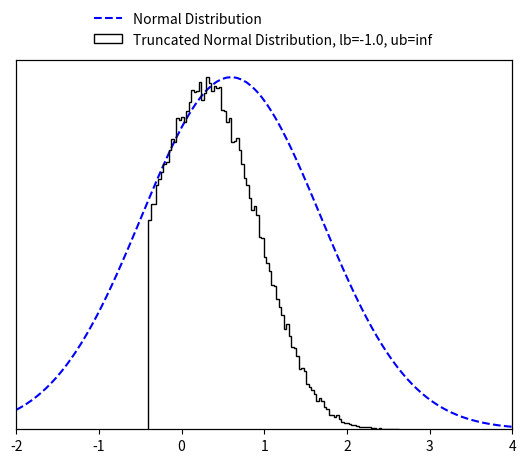

Write Python code to recreate this figure.
import numpy as np
import math
from scipy import special
from scipy import optimize

EPS = 10e-15


class TruncatedMVN:
    """
    
    Taken from https://github.com/brunzema/truncated-mvn-sampler
    
    Create a normal distribution :math:`X  \sim N ({\mu}, {\Sigma})` subject to linear inequality constraints
    :math:`lb < X < ub` and sample from it using minimax tilting. Based on the MATLAB implemention by the authors
    (reference below).

    :param np.ndarray mu: (size D) mean of the normal distribution :math:`\mathbf {\mu}`.
    :param np.ndarray cov: (size D x D) covariance of the normal distribution :math:`\mathbf {\Sigma}`.
    :param np.ndarray lb: (size D) lower bound constrain of the multivariate normal distribution :math:`\mathbf lb`.
    :param np.ndarray ub: (size D) upper bound constrain of the multivariate normal distribution :math:`\mathbf ub`.
    :param Union[int, None] seed: a random seed.

    Note that the algorithm may not work if 'cov' is close to being rank deficient.

    Reference:
    Botev, Z. I., (2016), The normal law under linear restrictions: simulation and estimation via minimax tilting,
    Journal of the Royal Statistical Society Series B, 79, issue 1, p. 125-148,

    Example:
        >>> d = 10  # dimensions
        >>>
        >>> # random mu and cov
        >>> mu = np.random.rand(d)
        >>> cov = 0.5 - np.random.rand(d ** 2).reshape((d, d))
        >>> cov = np.triu(cov)
        >>> cov += cov.T - np.diag(cov.diagonal())
        >>> cov = np.dot(cov, cov)
        >>>
        >>> # constraints
        >>> lb = np.zeros_like(mu) - 2
        >>> ub = np.ones_like(mu) * np.inf
        >>>
        >>> # create truncated normal and sample from it
        >>> n_samples = 100000
        >>> samples = TruncatedMVN(mu, cov, lb, ub).sample(n_samples)

    Reimplementation by Paul Brunzema
    """

    def __init__(self, mu, cov, lb, ub, seed=None):
        self.dim = len(mu)
        if not cov.shape[0] == cov.shape[1]:
            raise RuntimeError("Covariance matrix must be of shape DxD!")
        if not (self.dim == cov.shape[0] and self.dim == len(lb) and self.dim == len(ub)):
            raise RuntimeError("Dimensions D of mean (mu), covariance matric (cov), lower bound (lb) "
                               "and upper bound (ub) must be the same!")

        self.cov = cov
        self.orig_mu = mu
        self.orig_lb = lb
        self.orig_ub = ub
        
        # permutated
        # self.lb = lb - mu  # move distr./bounds to have zero mean
        self.lb = lb
        # self.ub = ub - mu  # move distr./bounds to have zero mean
        self.ub = ub
        if np.any(self.ub <= self.lb):
            raise RuntimeError("Upper bound (ub) must be strictly greater than lower bound (lb) for all D dimensions!")

        # scaled Cholesky with zero diagonal, permutated
        self.L = np.empty_like(cov)
        self.unscaled_L = np.empty_like(cov)

        # placeholder for optimization
        self.perm = None
        self.x = None
        self.mu = None
        self.psistar = None

        # for numerics
        self.eps = EPS

        # a random state
        self.random_state = np.random.RandomState(seed)

    def sample(self, n):
        """
        Create n samples from the truncated normal distribution.

        :param int n: Number of samples to create.
        :return: D x n array with the samples.
        :rtype: np.ndarray
        """
        if not isinstance(n, int):
            raise RuntimeError("Number of samples must be an integer!")

        # factors (Cholesky, etc.) only need to be computed once!
        if self.psistar is None:
            self.compute_factors()

        # start acceptance rejection sampling
        rv = np.array([], dtype=np.float64).reshape(self.dim, 0)
        accept, iteration = 0, 0
        while accept < n:
            logpr, Z = self.mvnrnd(n, self.mu)  # simulate n proposals
            idx = -np.log(self.random_state.rand(n)) > (self.psistar - logpr)  # acceptance tests
            rv = np.concatenate((rv, Z[:, idx]), axis=1)  # accumulate accepted
            accept = rv.shape[1]  # keep track of # of accepted
            iteration += 1
            if iteration == 10 ** 3:
                print('Warning: Acceptance prob. smaller than 0.001.')
            elif iteration > 10 ** 4:
                accept = n
                rv = np.concatenate((rv, Z), axis=1)
                print('Warning: Sample is only approximately distributed.')

        # finish sampling and postprocess the samples!
        order = self.perm.argsort(axis=0)
        rv = rv[:, :n]
        rv = self.unscaled_L @ rv
        rv = rv[order, :]

        # retransfer to original mean
        rv += np.tile(self.orig_mu.reshape(self.dim, 1), (1, rv.shape[-1]))  # Z = X + mu
        return rv
    
    def compute_factors(self):
        # compute permutated Cholesky factor and solve optimization

        # Cholesky decomposition of matrix with permuation
        self.unscaled_L, self.perm = self.colperm()
        D = np.diag(self.unscaled_L)
        if np.any(D < self.eps):
            print('Warning: Method might fail as covariance matrix is singular!')

        # rescale
        scaled_L = self.unscaled_L / np.tile(D.reshape(self.dim, 1), (1, self.dim))
        self.lb = self.lb / D
        self.ub = self.ub / D

        # remove diagonal
        self.L = scaled_L - np.eye(self.dim)

        # get gradient/Jacobian function
        gradpsi = self.get_gradient_function()
        x0 = np.zeros(2 * (self.dim - 1))

        # find optimal tilting parameter non-linear equation solver
        sol = optimize.root(gradpsi, x0, args=(self.L, self.lb, self.ub), method='hybr', jac=True)
        if not sol.success:
            print('Warning: Method may fail as covariance matrix is close to singular!')
        self.x = sol.x[:self.dim - 1]
        self.mu = sol.x[self.dim - 1:]

        # compute psi star
        self.psistar = self.psy(self.x, self.mu)
        
    def reset(self):
        # reset factors -> when sampling, optimization for optimal tilting parameters is performed again

        # permutated
        self.lb = self.orig_lb - self.orig_mu  # move distr./bounds to have zero mean
        self.ub = self.orig_ub - self.orig_mu

        # scaled Cholesky with zero diagonal, permutated
        self.L = np.empty_like(self.cov)
        self.unscaled_L = np.empty_like(self.cov)

        # placeholder for optimization
        self.perm = None
        self.x = None
        self.mu = None
        self.psistar = None

    def mvnrnd(self, n, mu):
        # generates the proposals from the exponentially tilted sequential importance sampling pdf
        # output:     logpr, log-likelihood of sample
        #             Z, random sample
        mu = np.append(mu, [0.])
        Z = np.zeros((self.dim, n))
        logpr = 0
        for k in range(self.dim):
            # compute matrix multiplication L @ Z
            col = self.L[k, :k] @ Z[:k, :]
            # compute limits of truncation
            tl = self.lb[k] - mu[k] - col
            tu = self.ub[k] - mu[k] - col
            # simulate N(mu,1) conditional on [tl,tu]
            Z[k, :] = mu[k] + self.trandn(tl, tu)
            # update likelihood ratio
            logpr += lnNormalProb(tl, tu) + .5 * mu[k] ** 2 - mu[k] * Z[k, :]
        return logpr, Z

    def trandn(self, lb, ub):
        """
        Sample generator for the truncated standard multivariate normal distribution :math:`X \sim N(0,I)` s.t.
        :math:`lb<X<ub`.

        If you wish to simulate a random variable 'Z' from the non-standard Gaussian :math:`N(m,s^2)`
        conditional on :math:`lb<Z<ub`, then first simulate x=TruncatedMVNSampler.trandn((l-m)/s,(u-m)/s) and set
        Z=m+s*x.
        Infinite values for 'ub' and 'lb' are accepted.

        :param np.ndarray lb: (size D) lower bound constrain of the normal distribution :math:`\mathbf lb`.
        :param np.ndarray ub: (size D) upper bound constrain of the normal distribution :math:`\mathbf lb`.

        :return: D samples if the truncated normal distribition x ~ N(0, I) subject to lb < x < ub.
        :rtype: np.ndarray
        """
        if not len(lb) == len(ub):
            raise RuntimeError("Lower bound (lb) and upper bound (ub) must be of the same length!")

        x = np.empty_like(lb)
        a = 0.66  # threshold used in MATLAB implementation
        # three cases to consider
        # case 1: a<lb<ub
        I = lb > a
        if np.any(I):
            tl = lb[I]
            tu = ub[I]
            x[I] = self.ntail(tl, tu)
        # case 2: lb<ub<-a
        J = ub < -a
        if np.any(J):
            tl = -ub[J]
            tu = -lb[J]
            x[J] = - self.ntail(tl, tu)
        # case 3: otherwise use inverse transform or accept-reject
        I = ~(I | J)
        if np.any(I):
            tl = lb[I]
            tu = ub[I]
            x[I] = self.tn(tl, tu)
        return x

    def tn(self, lb, ub, tol=2):
        # samples a column vector of length=len(lb)=len(ub) from the standard multivariate normal distribution
        # truncated over the region [lb,ub], where -a<lb<ub<a for some 'a' and lb and ub are column vectors
        # uses acceptance rejection and inverse-transform method

        sw = tol  # controls switch between methods, threshold can be tuned for maximum speed for each platform
        x = np.empty_like(lb)
        # case 1: abs(ub-lb)>tol, uses accept-reject from randn
        I = abs(ub - lb) > sw
        if np.any(I):
            tl = lb[I]
            tu = ub[I]
            x[I] = self.trnd(tl, tu)

        # case 2: abs(u-l)<tol, uses inverse-transform
        I = ~I
        if np.any(I):
            tl = lb[I]
            tu = ub[I]
            pl = special.erfc(tl / np.sqrt(2)) / 2
            pu = special.erfc(tu / np.sqrt(2)) / 2
            x[I] = np.sqrt(2) * special.erfcinv(2 * (pl - (pl - pu) * self.random_state.rand(len(tl))))
        return x

    def trnd(self, lb, ub):
        # uses acceptance rejection to simulate from truncated normal
        x = self.random_state.randn(len(lb))  # sample normal
        test = (x < lb) | (x > ub)
        I = np.where(test)[0]
        d = len(I)
        while d > 0:  # while there are rejections
            ly = lb[I]
            uy = ub[I]
            y = self.random_state.randn(len(uy))  # resample
            idx = (y > ly) & (y < uy)  # accepted
            x[I[idx]] = y[idx]
            I = I[~idx]
            d = len(I)
        return x

    def ntail(self, lb, ub):
        # samples a column vector of length=len(lb)=len(ub) from the standard multivariate normal distribution
        # truncated over the region [lb,ub], where lb>0 and lb and ub are column vectors
        # uses acceptance-rejection from Rayleigh distr. similar to Marsaglia (1964)
        if not len(lb) == len(ub):
            raise RuntimeError("Lower bound (lb) and upper bound (ub) must be of the same length!")
        c = (lb ** 2) / 2
        n = len(lb)
        f = np.expm1(c - ub ** 2 / 2)
        x = c - np.log(1 + self.random_state.rand(n) * f)  # sample using Rayleigh
        # keep list of rejected
        I = np.where(self.random_state.rand(n) ** 2 * x > c)[0]
        d = len(I)
        while d > 0:  # while there are rejections
            cy = c[I]
            y = cy - np.log(1 + self.random_state.rand(d) * f[I])
            idx = (self.random_state.rand(d) ** 2 * y) < cy  # accepted
            x[I[idx]] = y[idx]  # store the accepted
            I = I[~idx]  # remove accepted from the list
            d = len(I)
        return np.sqrt(2 * x)  # this Rayleigh transform can be delayed till the end

    def psy(self, x, mu):
        # implements psi(x,mu); assumes scaled 'L' without diagonal
        x = np.append(x, [0.])
        mu = np.append(mu, [0.])
        c = self.L @ x
        lt = self.lb - mu - c
        ut = self.ub - mu - c
        p = np.sum(lnNormalProb(lt, ut) + 0.5 * mu ** 2 - x * mu)
        return p

    def get_gradient_function(self):
        # wrapper to avoid dependancy on self

        def gradpsi(y, L, l, u):
            # implements gradient of psi(x) to find optimal exponential twisting, returns also the Jacobian
            # NOTE: assumes scaled 'L' with zero diagonal
            d = len(u)
            c = np.zeros(d)
            mu, x = c.copy(), c.copy()
            x[0:d - 1] = y[0:d - 1]
            mu[0:d - 1] = y[d - 1:]

            # compute now ~l and ~u
            c[1:d] = L[1:d, :] @ x
            lt = l - mu - c
            ut = u - mu - c

            # compute gradients avoiding catastrophic cancellation
            w = lnNormalProb(lt, ut)
            pl = np.exp(-0.5 * lt ** 2 - w) / np.sqrt(2 * math.pi)
            pu = np.exp(-0.5 * ut ** 2 - w) / np.sqrt(2 * math.pi)
            P = pl - pu

            # output the gradient
            dfdx = - mu[0:d - 1] + (P.T @ L[:, 0:d - 1]).T
            dfdm = mu - x + P
            grad = np.concatenate((dfdx, dfdm[:-1]), axis=0)

            # construct jacobian
            lt[np.isinf(lt)] = 0
            ut[np.isinf(ut)] = 0

            dP = - P ** 2 + lt * pl - ut * pu
            DL = np.tile(dP.reshape(d, 1), (1, d)) * L
            mx = DL - np.eye(d)
            xx = L.T @ DL
            mx = mx[:-1, :-1]
            xx = xx[:-1, :-1]
            J = np.block([[xx, mx.T],
                          [mx, np.diag(1 + dP[:-1])]])
            return (grad, J)

        return gradpsi

    def colperm(self):
        perm = np.arange(self.dim)
        L = np.zeros_like(self.cov)
        z = np.zeros_like(self.orig_mu)

        for j in perm.copy():
            pr = np.ones_like(z) * np.inf  # compute marginal prob.
            I = np.arange(j, self.dim)  # search remaining dimensions
            D = np.diag(self.cov)
            s = D[I] - np.sum(L[I, 0:j] ** 2, axis=1)
            s[s < 0] = self.eps
            s = np.sqrt(s)
            tl = (self.lb[I] - L[I, 0:j] @ z[0:j]) / s
            tu = (self.ub[I] - L[I, 0:j] @ z[0:j]) / s
            pr[I] = lnNormalProb(tl, tu)
            # find smallest marginal dimension
            k = np.argmin(pr)

            # flip dimensions k-->j
            jk = [j, k]
            kj = [k, j]
            self.cov[jk, :] = self.cov[kj, :]  # update rows of cov
            self.cov[:, jk] = self.cov[:, kj]  # update cols of cov
            L[jk, :] = L[kj, :]  # update only rows of L
            self.lb[jk] = self.lb[kj]  # update integration limits
            self.ub[jk] = self.ub[kj]  # update integration limits
            perm[jk] = perm[kj]  # keep track of permutation

            # construct L sequentially via Cholesky computation
            s = self.cov[j, j] - np.sum(L[j, 0:j] ** 2, axis=0)
            if s < -0.01:
                raise RuntimeError("Sigma is not positive semi-definite")
            elif s < 0:
                s = self.eps
            L[j, j] = np.sqrt(s)
            new_L = self.cov[j + 1:self.dim, j] - L[j + 1:self.dim, 0:j] @ L[j, 0:j].T
            L[j + 1:self.dim, j] = new_L / L[j, j]

            # find mean value, z(j), of truncated normal
            tl = (self.lb[j] - L[j, 0:j - 1] @ z[0:j - 1]) / L[j, j]
            tu = (self.ub[j] - L[j, 0:j - 1] @ z[0:j - 1]) / L[j, j]
            w = lnNormalProb(tl, tu)  # aids in computing expected value of trunc. normal
            z[j] = (np.exp(-.5 * tl ** 2 - w) - np.exp(-.5 * tu ** 2 - w)) / np.sqrt(2 * math.pi)
        return L, perm


def lnNormalProb(a, b):
    # computes ln(P(a<Z<b)) where Z~N(0,1) very accurately for any 'a', 'b'
    p = np.zeros_like(a)
    # case b>a>0
    I = a > 0
    if np.any(I):
        pa = lnPhi(a[I])
        pb = lnPhi(b[I])
        p[I] = pa + np.log1p(-np.exp(pb - pa))
    # case a<b<0
    idx = b < 0
    if np.any(idx):
        pa = lnPhi(-a[idx])  # log of lower tail
        pb = lnPhi(-b[idx])
        p[idx] = pb + np.log1p(-np.exp(pa - pb))
    # case a < 0 < b
    I = (~I) & (~idx)
    if np.any(I):
        pa = special.erfc(-a[I] / np.sqrt(2)) / 2  # lower tail
        pb = special.erfc(b[I] / np.sqrt(2)) / 2  # upper tail
        p[I] = np.log1p(-pa - pb)
    return p


def lnPhi(x):
    # computes logarithm of  tail of Z~N(0,1) mitigating numerical roundoff errors
    out = -0.5 * x ** 2 - np.log(2) + np.log(special.erfcx(x / np.sqrt(2)) + EPS)  # divide by zeros error -> add eps
    return out


if __name__ == '__main__':
    import matplotlib.pyplot as plt
    import scipy.stats as stats

    d_test = 10
    # random mu and cov
    mu_test = np.random.rand(d_test)
    cov_test = 0.5 - np.random.rand(d_test ** 2).reshape((d_test, d_test))
    cov_test = np.triu(cov_test)
    cov_test += cov_test.T - np.diag(cov_test.diagonal())
    cov_test = np.dot(cov_test, cov_test)

    # constraints
    lb_test = np.zeros_like(mu_test) - 1.
    ub_test = np.ones_like(mu_test) * np.inf

    # create truncated normal and sample from it
    n_samples_test = 100000
    samples_test = TruncatedMVN(mu_test, cov_test, lb_test, ub_test).sample(n_samples_test)

    idx_test = 1
    fig, ax1 = plt.subplots()

    ax2 = ax1.twinx()
    x_test = np.linspace(-2, 4, 100)
    ax1.plot(x_test, stats.norm.pdf(x_test, mu_test[idx_test], cov_test[idx_test, idx_test]),
             'b--', label='Normal Distribution')
    ax1.set_ylim(bottom=0)
    ax2.hist(samples_test[idx_test, :], 100, color="k", histtype="step",
             label=f'Truncated Normal Distribution, lb={lb_test[0]}, ub={ub_test[0]}')
    ax1.set_xlim([-2, 4])
    ax1.set_yticks([])
    ax2.set_yticks([])
    fig.legend(loc=9, frameon=False)
    plt.show()
    plt.close()

    print('Done!')
